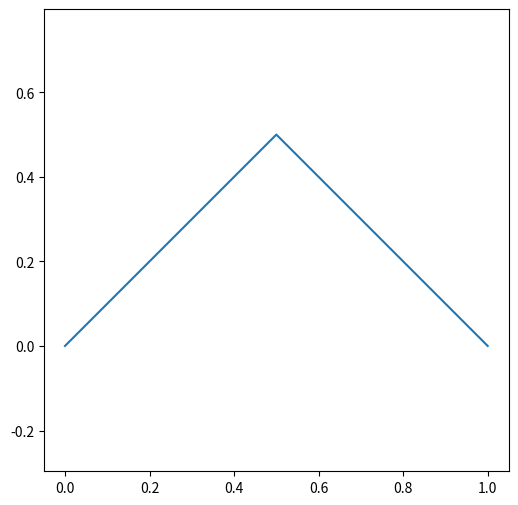

Python code for this plot:
import numpy as  np
import matplotlib.pyplot as plt
import math as m

#we will again begin with a line
pi=np.array([0,0])
pf=np.array([1,0])
#we will also have a middle part
pm=(pf+pi)/2
#we again need a rotation but this time pm must rotate with respect to the origin
def rotation(R_end, R_origin, tetha):
    degree=np.radians(tetha)
    #define a the typical rotation matrix for a 2D space :)
    R=np.array([[np.cos(degree), -np.sin(degree)],[np.sin(degree),  np.cos(degree)]])
    #alright now we define our line of interest
    l=R_end-R_origin
    #we also have a scaling for the square
    #lets do the rotation
    return (np.dot(R,l))*m.sqrt(2)+R_origin
#so the rotated point by a right angle is like this
R=rotation(pm,pi,45)
data_plot=np.array([pi,R,pf])
plt.figure(figsize=(6,6))
plt.plot(data_plot[:,0],data_plot[:,1])
#this little guy helped me with axis symmetry :)
plt.axis('equal')
plt.show()

#I better work toward the two functions the problem wnats
#we will start by a line with unit lenght
#we should scale this live by 1/sqrt2 and rotate it 45 degree and create the red line
#we should also scale the line by 1/sqrt2 and rotate it 135 degree the move it by x=0 and y=0
#we will have the blue line
#we should repeat this process for our new lines so lets define these functions first

def R_35(pi,pf):
    #45 degree rotation and scaling combined
    tetha=45
    degree=np.radians(tetha)
    #define a the typical rotation matrix for a 2D space :)
    Ro=(np.array([[np.cos(degree), -np.sin(degree)],[np.sin(degree),  np.cos(degree)]]))*1/m.sqrt(1/2)
    pi_new=np.dot(R,pi)
    pf_new=np.dot(R,pf)
    return pi_new, pf_new

def RT_135(pi,pf):
    #135 degree rotation and scaling and translation combined
    tetha=135
    degree=np.radians(tetha)
    T=np.array([1,0])
    #define a the typical rotation matrix for a 2D space :)
    Ro=(np.array([[np.cos(degree), -np.sin(degree)],[np.sin(degree),  np.cos(degree)]]))*1/m.sqrt(1/2)
    pi_new=np.dot(R,pi)
    pf_new=np.dot(R,pf)
    return pi_new, pf_new


    
